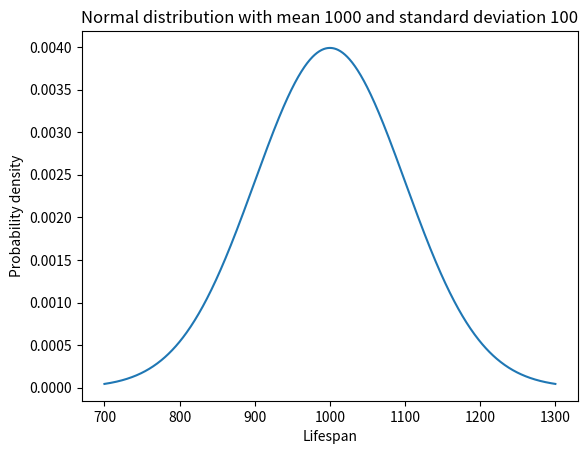

The matplotlib source for this figure:
# Plot a normal distribution with mean 1000 and standard deviation 100 by sampling via simulation

import random
import math
import matplotlib.pyplot as plt
import numpy as np

# Number of light bulbs to simulate
n = 100000

# Mean and standard deviation of lifespan
mean = 1000
std_dev = 100

# Simulate the lifespan of n light bulbs
lifespans = [random.normalvariate(mean, std_dev) for i in range(n)]

# Estimate the average lifespan of the light bulbs
avg_lifespan = sum(lifespans) / n

# Estimate the standard error of the mean
std_error = std_dev / math.sqrt(n)

# Calculate the 95% confidence interval for the estimate
lower_bound = avg_lifespan - 1.96 * std_error
upper_bound = avg_lifespan + 1.96 * std_error

print("Estimated average lifespan: {:.2f}".format(avg_lifespan))
print("95% confidence interval: ({:.2f}, {:.2f})".format(lower_bound, upper_bound))

# Generate x values from -3 to 3 standard deviations from the mean
x = np.linspace(mean - 3*std_dev, mean + 3*std_dev, 1000)

# Calculate the corresponding y values from the normal distribution
y = 1/(std_dev * np.sqrt(2 * np.pi)) * np.exp(-0.5 * ((x - mean)/std_dev)**2)

# Plot the normal distribution
plt.plot(x, y)
plt.xlabel('Lifespan')
plt.ylabel('Probability density')
plt.title('Normal distribution with mean {} and standard deviation {}'.format(mean, std_dev))
plt.show()
